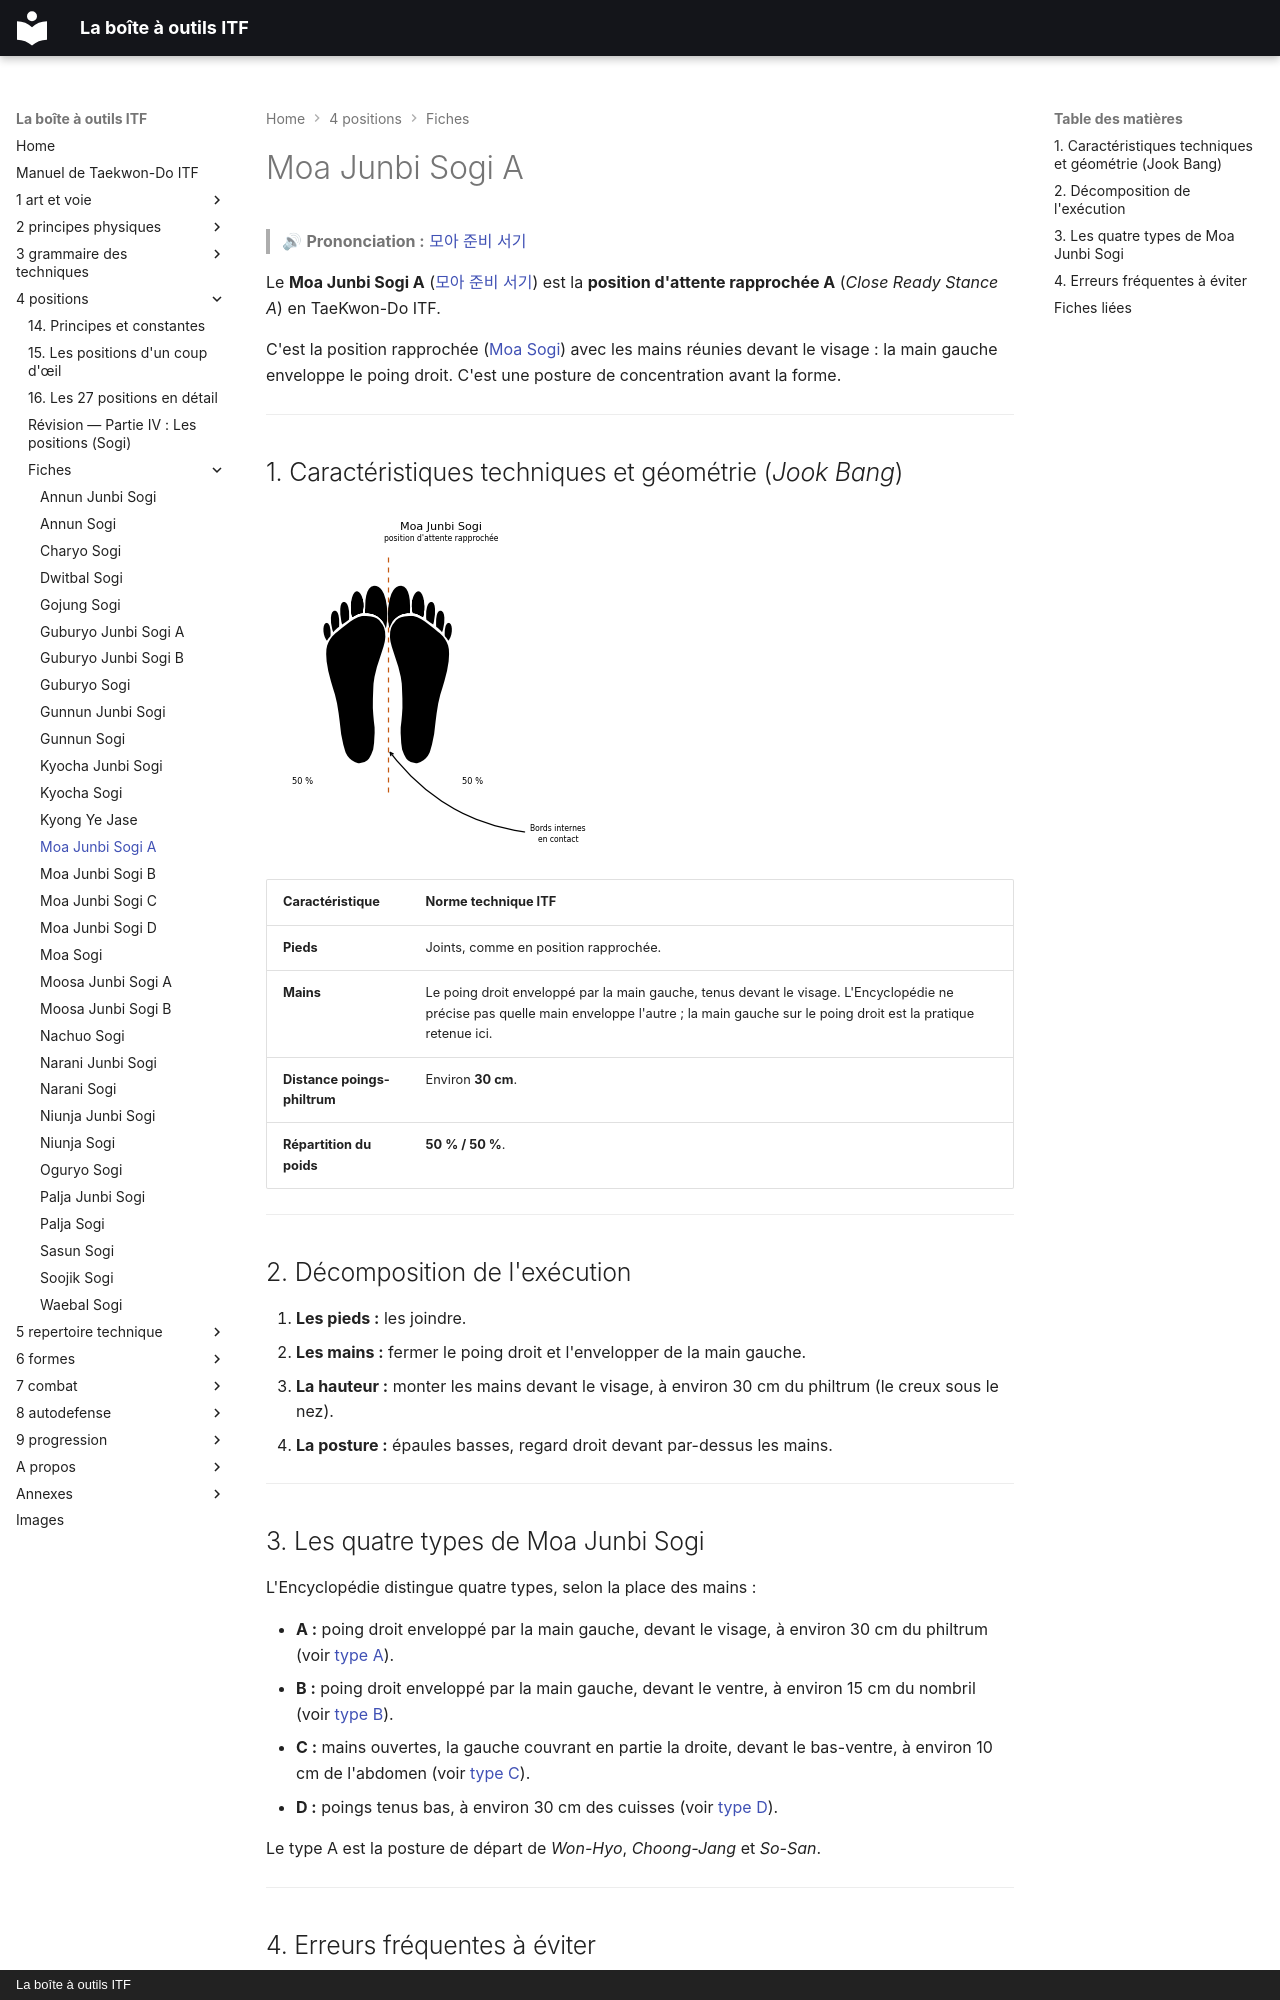

repository: yvmori1/La-boite-outils-ITF · page: 4-positions/fiches/Moa-Junbi-Sogi-A/index.html · generator: mkdocs · copyright: La boîte à outils ITF

# Moa Junbi Sogi A

> 🔊 **Prononciation :** [모아 준비 서기](../../audio/sogi/Moa-Junbi-Sogi-A.m4a)

Le **Moa Junbi Sogi A** ([모아 준비 서기](../../audio/lexique/Moa-junbi-sogi.m4a)) est la **position d'attente rapprochée A** (*Close Ready Stance A*) en TaeKwon-Do ITF.

C'est la position rapprochée ([Moa Sogi](Moa-Sogi.md)) avec les mains réunies devant le visage : la main gauche enveloppe le poing droit. C'est une posture de concentration avant la forme.

---

## 1. Caractéristiques techniques et géométrie (*Jook Bang*)

![moa-junbi-sogi](../../images/sogi/moa-junbi-sogi.png)

| Caractéristique | Norme technique ITF |
| --- | --- |
| **Pieds** | Joints, comme en position rapprochée. |
| **Mains** | Le poing droit enveloppé par la main gauche, tenus devant le visage. L'Encyclopédie ne précise pas quelle main enveloppe l'autre ; la main gauche sur le poing droit est la pratique retenue ici. |
| **Distance poings-philtrum** | Environ **30 cm**. |
| **Répartition du poids** | **50 % / 50 %**. |

---

## 2. Décomposition de l'exécution

1. **Les pieds :** les joindre.
2. **Les mains :** fermer le poing droit et l'envelopper de la main gauche.
3. **La hauteur :** monter les mains devant le visage, à environ 30 cm du philtrum (le creux sous le nez).
4. **La posture :** épaules basses, regard droit devant par-dessus les mains.

---

## 3. Les quatre types de Moa Junbi Sogi

L'Encyclopédie distingue quatre types, selon la place des mains :

* **A :** poing droit enveloppé par la main gauche, devant le visage, à environ 30 cm du philtrum (voir [type A](Moa-Junbi-Sogi-A.md)).
* **B :** poing droit enveloppé par la main gauche, devant le ventre, à environ 15 cm du nombril (voir [type B](Moa-Junbi-Sogi-B.md)).
* **C :** mains ouvertes, la gauche couvrant en partie la droite, devant le bas-ventre, à environ 10 cm de l'abdomen (voir [type C](Moa-Junbi-Sogi-C.md)).
* **D :** poings tenus bas, à environ 30 cm des cuisses (voir [type D](Moa-Junbi-Sogi-D.md)).

Le type A est la posture de départ de *Won-Hyo*, *Choong-Jang* et *So-San*.

---
